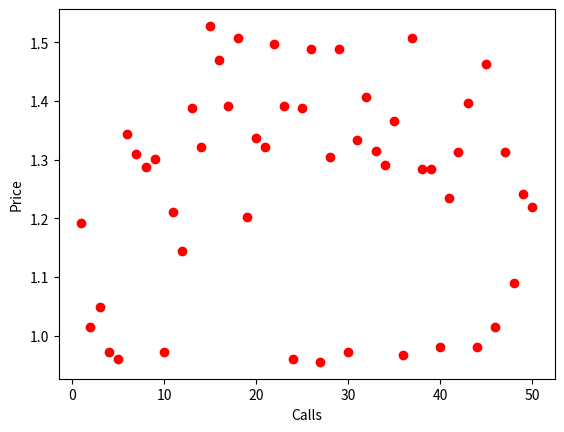

Recreate this plot in Python. (Note: this script raises an exception after producing the figure.)
# [redacted]
# 22 September 2019
# random 50 calls and revenue


import numpy as np
import random
import matplotlib.pylab as plt

# Definition of variables
# Capacity
C = 100

# Call bandwidth
bv = 4
bi = 1

# for the slice 1
nv = 0
ni = 0

R = []
r = 0
Price = []

mu = 0.8
tau = 3
phi = 1.1
gam = 3

a = 0.159
b = 0.7
c = 2

d = np.arange(0,12,0.125) # Arrival Rate
r = -14.3*d+114           # Remaining resources


Price = a*np.arctan(b*(d - c)) + mu*np.exp(-tau*(r/C)-gam)+ phi


print("Stochastic Data Generation")
# Make 50 random prices

prices = []
calls = np.linspace(1,50,50)
for i in range(50):
    f = random.choice(Price)
    prices.append(float(f))


plt.figure()
plt.scatter(calls,prices,c="red")
plt.xlabel("Calls")
plt.ylabel("Price")
plt.savefig("figs/random_Prices")
plt.show()


U = np.random.geometric(p=0.35, size=50)
plt.figure()
plt.scatter(calls,U,c="green")
plt.xlabel("Calls")
plt.ylabel("bbu per call")
plt.savefig("figs/random_usage")
plt.show()


# Revenue now
r0 = prices[0]*U[0]
R = [r0]
bbu = []
bbu.append(U[0])
for i in range(1,50):
    c = prices[i]*U[i]
    r1 = c + R[i-1]
    R.append(r1)

    u = bbu[i-1]+U[i]
    bbu.append(u)
plt.figure()
plt.plot(bbu,R,label='Designed')
plt.xlabel("bbu used")
plt.ylabel("Aggregate Revenue")


#plt.savefig("figs/random_revenue")

rev1 = [1,1.5,3.5,4,8,25,58,80,125,144,200]
bb = np.arange(10,111,10)
plt.plot(bb,rev1,label='PSCP')
plt.legend(loc='lower right')
plt.savefig("figs/Compare_rev")

plt.show()

